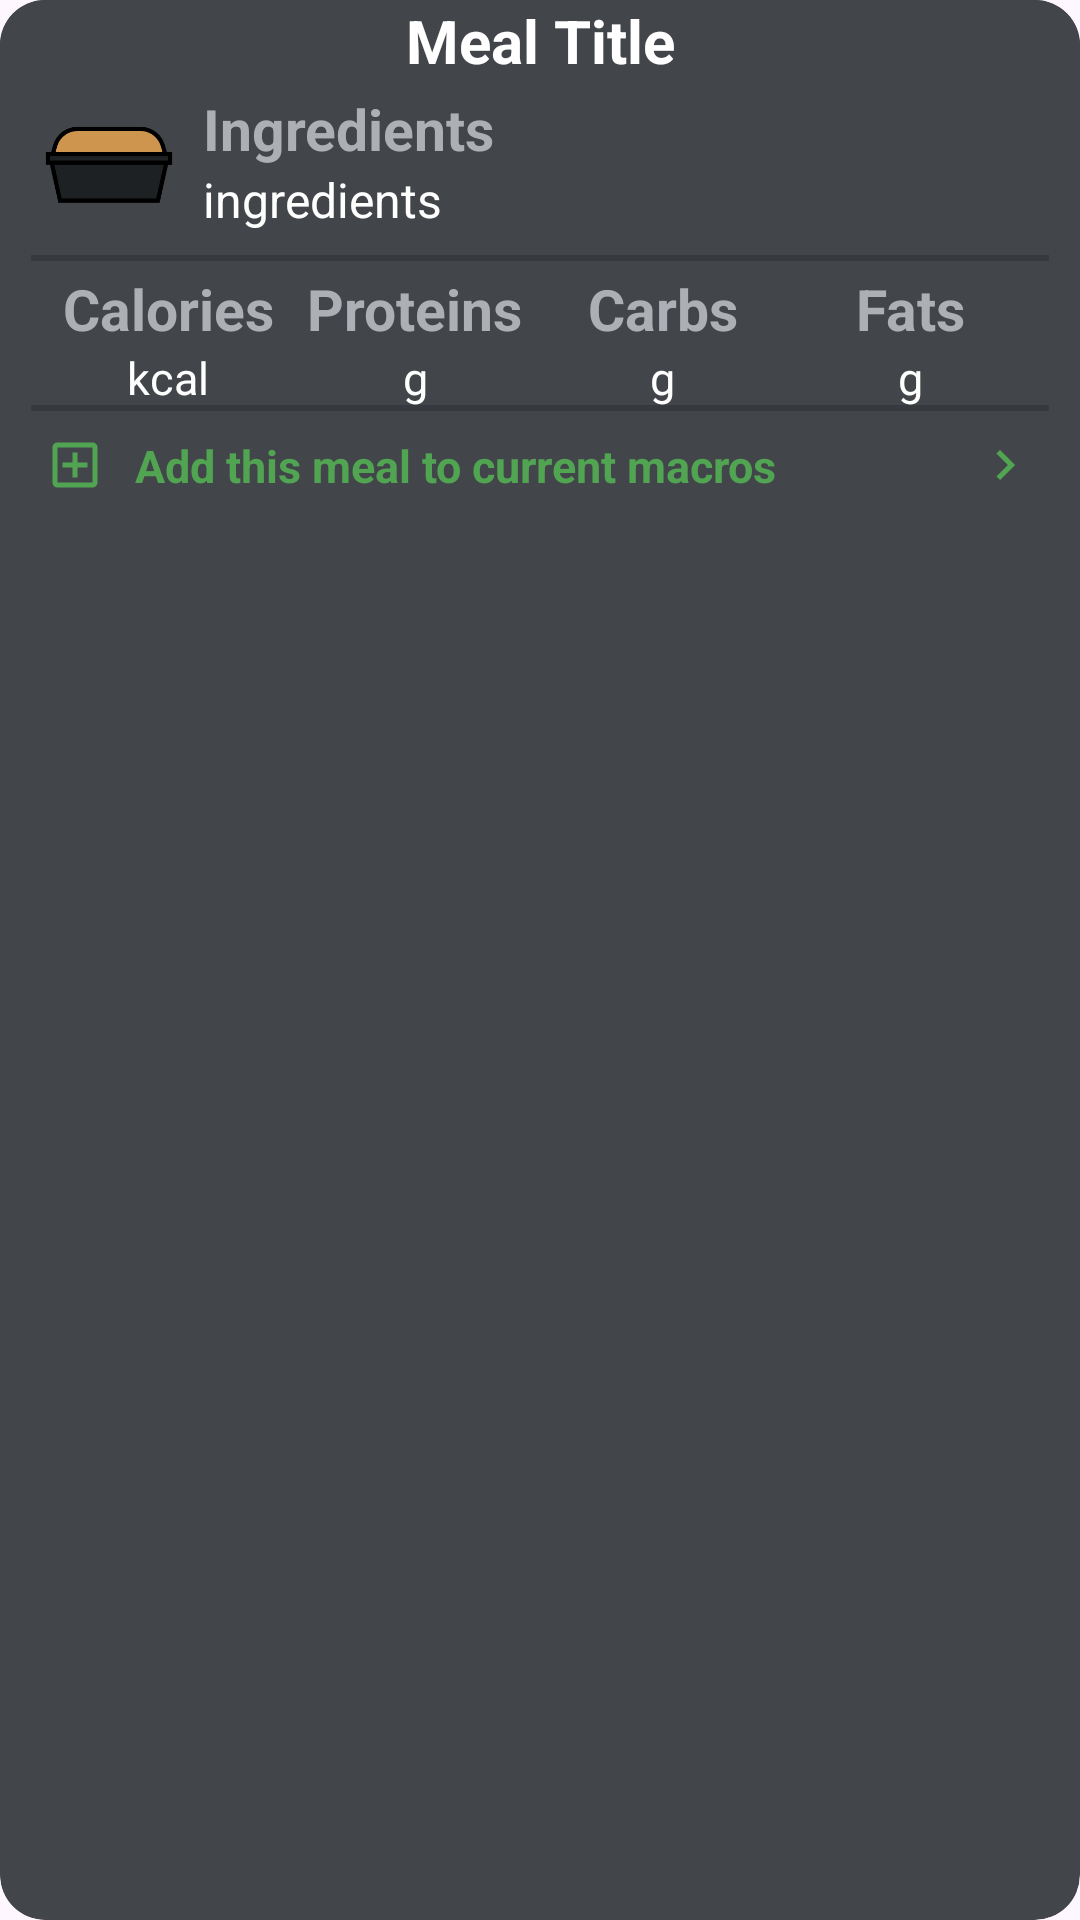

This screen was rendered from an Android layout file. Write that file and the resources it references.
<!-- AndroidManifest.xml: application theme Theme.MyApplication -->
<!-- res/layout/meal_item.xml -->
<?xml version="1.0" encoding="utf-8"?>
<androidx.cardview.widget.CardView
    xmlns:android="http://schemas.android.com/apk/res/android"
    xmlns:app="http://schemas.android.com/apk/res-auto"

    android:layout_width="match_parent"
    android:layout_height="wrap_content"

    android:layout_marginBottom="10dp"

    app:cardCornerRadius="15dp"

    app:cardElevation="0dp"

    android:background="@color/discord_color3"
    android:backgroundTint="@color/discord_color3"
    >

    <TextView

        android:id="@+id/mealTitle"

        android:layout_width="match_parent"
        android:layout_height="wrap_content"

        android:text="Meal Title"
        android:textSize="20dp"
        android:textStyle="bold"
        android:textAlignment="center"
        android:textColor="@color/white"

        android:background="@color/discord_color3"

        android:paddingBottom="5dp"
        />

    <LinearLayout
        android:layout_width="match_parent"
        android:layout_height="wrap_content"

        android:layout_marginTop="30dp"

        android:orientation="horizontal"

        android:paddingHorizontal="5dp"
        android:paddingBottom="10dp"

        android:background="@color/discord_color3"
        >

        <ImageView
            android:id="@+id/textureImage"

            android:layout_width="35dp"
            android:layout_height="45dp"

            android:layout_weight="1"

            android:layout_gravity="center_horizontal|center_vertical"

            android:src="@drawable/meal_food_symbol"
            />

        
        <LinearLayout
            android:layout_weight="10"

            android:layout_width="10dp"
            android:layout_height="wrap_content"

            android:layout_gravity="center_horizontal|center_vertical"

            android:gravity="left"
            android:orientation="vertical">

            <TextView
                android:layout_width="wrap_content"
                android:layout_height="wrap_content"

                android:hint="Ingredients"
                android:textColor="@color/discord_text1"
                android:textColorHint="@color/discord_text1"
                android:textSize="19sp"
                android:textStyle="bold" />

            <TextView
                android:id="@+id/mealIngredients"

                android:layout_width="wrap_content"
                android:layout_height="wrap_content"

                android:hint="ingredients"
                android:textColor="@color/white"
                android:textColorHint="@color/white"
                android:textSize="16sp"
                android:textStyle="normal" />
        </LinearLayout>

    </LinearLayout>

    
    <View

        android:layout_marginTop="85dp"
        android:layout_marginHorizontal="5pt"

        android:layout_width="match_parent"

        android:layout_height="2dp"

        android:background="@color/discord_color2"
        />

    <LinearLayout
        android:layout_width="match_parent"
        android:layout_height="wrap_content"

        android:layout_marginTop="90dp"

        android:paddingHorizontal="15dp"
        android:paddingBottom="5dp"

        android:background="@color/discord_color3"

        android:orientation="horizontal"
        >

        
        <LinearLayout
            android:layout_weight="1"
            android:layout_width="0dp"
            android:layout_height="wrap_content"

            android:layout_gravity="center"

            android:gravity="center"
            android:orientation="vertical">

            <TextView
                android:layout_width="wrap_content"
                android:layout_height="wrap_content"

                android:hint="Calories"
                android:textColor="@color/discord_text1"
                android:textColorHint="@color/discord_text1"
                android:textSize="19sp"
                android:textStyle="bold" />

            <TextView
                android:id="@+id/mealCaloriesValue"

                android:layout_width="wrap_content"
                android:layout_height="wrap_content"

                android:hint="kcal"
                android:textColor="@color/white"
                android:textColorHint="@color/white"
                android:textSize="15sp"
                android:textStyle="normal" />
        </LinearLayout>

        
        <LinearLayout
            android:layout_weight="1"
            android:layout_width="0dp"
            android:layout_height="wrap_content"

            android:layout_gravity="center"

            android:gravity="center"
            android:orientation="vertical">

            <TextView
                android:layout_width="wrap_content"
                android:layout_height="wrap_content"

                android:hint="Proteins"
                android:textColor="@color/discord_text1"
                android:textColorHint="@color/discord_text1"
                android:textSize="19sp"
                android:textStyle="bold" />

            <TextView
                android:id="@+id/mealProteinsValue"

                android:layout_width="wrap_content"
                android:layout_height="wrap_content"

                android:hint="g"
                android:textColor="@color/white"
                android:textColorHint="@color/white"
                android:textSize="15sp"
                android:textStyle="normal" />
        </LinearLayout>

        
        <LinearLayout
            android:layout_weight="1"
            android:layout_width="0dp"
            android:layout_height="wrap_content"

            android:layout_gravity="center"

            android:gravity="center"
            android:orientation="vertical">

            <TextView
                android:layout_width="wrap_content"
                android:layout_height="wrap_content"

                android:hint="Carbs"
                android:textColor="@color/discord_text1"
                android:textColorHint="@color/discord_text1"
                android:textSize="19sp"
                android:textStyle="bold" />

            <TextView
                android:id="@+id/mealCarbsValue"

                android:layout_width="wrap_content"
                android:layout_height="wrap_content"

                android:hint="g"
                android:textColor="@color/white"
                android:textColorHint="@color/white"
                android:textSize="15sp"
                android:textStyle="normal" />
        </LinearLayout>

        
        <LinearLayout
            android:layout_weight="1"
            android:layout_width="0dp"
            android:layout_height="wrap_content"

            android:layout_gravity="center"

            android:gravity="center"
            android:orientation="vertical">

            <TextView
                android:layout_width="wrap_content"
                android:layout_height="wrap_content"

                android:hint="Fats"
                android:textColor="@color/discord_text1"
                android:textColorHint="@color/discord_text1"
                android:textSize="19sp"
                android:textStyle="bold" />

            <TextView
                android:id="@+id/mealFatsValue"

                android:layout_width="wrap_content"
                android:layout_height="wrap_content"

                android:hint="g"
                android:textColor="@color/white"
                android:textColorHint="@color/white"
                android:textSize="15sp"
                android:textStyle="normal" />
        </LinearLayout>

    </LinearLayout>

    
    <View
        android:layout_marginTop="135dp"
        android:layout_marginHorizontal="5pt"

        android:layout_width="match_parent"

        android:layout_height="2dp"

        android:background="@color/discord_color2"
        />

    <LinearLayout

        android:id="@+id/linearLayoutAddMealToMacros"

        android:layout_marginTop="140dp"

        android:layout_width="match_parent"
        android:layout_height="wrap_content"

        android:orientation="horizontal"

        android:paddingVertical="5dp"

        android:layout_marginHorizontal="15sp"
        android:layout_marginBottom="5sp"
        >

        <ImageView

            android:layout_width="60sp"
            android:layout_height="20sp"

            android:layout_weight="1"

            android:src="@drawable/add_box"

            android:background="@android:color/transparent"
            />

        <TextView
            android:layout_width="match_parent"
            android:layout_height="wrap_content"

            android:layout_marginStart="10sp"

            android:text="Add this meal to current macros"
            android:textColor="@color/dark_green"
            android:textSize="15sp"
            android:textStyle="bold"

            android:layout_weight="1"

            android:layout_gravity="center"
            />

        <ImageView

            android:layout_width="60sp"
            android:layout_height="20sp"

            android:layout_weight="1"

            android:src="@drawable/right_arrow_green"

            android:background="@android:color/transparent"
            />

    </LinearLayout>

</androidx.cardview.widget.CardView>
<!-- resources referenced by this layout -->
<resources>
  <color name="dark_green">#51A451</color>
  <color name="discord_color2">#36393e</color>
  <color name="discord_color3">#424549</color>
  <color name="discord_text1">#acafb4</color>
  <color name="white">#FFFFFFFF</color>
  <!-- drawable add_box (drawable) -->
  <vector
      xmlns:android="http://schemas.android.com/apk/res/android"
      android:height="24dp"
      android:tint="@color/dark_green"
      android:viewportHeight="24"
      android:viewportWidth="24"
      android:width="24dp">
        
      <path android:fillColor="@android:color/white" android:pathData="M19,3L5,3c-1.11,0 -2,0.9 -2,2v14c0,1.1 0.89,2 2,2h14c1.1,0 2,-0.9 2,-2L21,5c0,-1.1 -0.9,-2 -2,-2zM19,19L5,19L5,5h14v14zM11,17h2v-4h4v-2h-4L13,7h-2v4L7,11v2h4z"/>
      
  </vector>
  <!-- drawable meal_food_symbol: png bitmap (drawable, 3719 bytes) -->
  <!-- drawable right_arrow_green (drawable) -->
  <vector
      xmlns:android="http://schemas.android.com/apk/res/android"
      android:autoMirrored="true"
      android:height="24dp"
      android:tint="@color/dark_green"
      android:viewportHeight="24"
      android:viewportWidth="24"
      android:width="24dp">
        
      <path android:fillColor="@android:color/white" android:pathData="M8.59,16.59L13.17,12 8.59,7.41 10,6l6,6 -6,6 -1.41,-1.41z"/>
      
  </vector>
  <style name="Theme.MyApplication" parent="android:Theme.Material.Light.NoActionBar" />
</resources>
